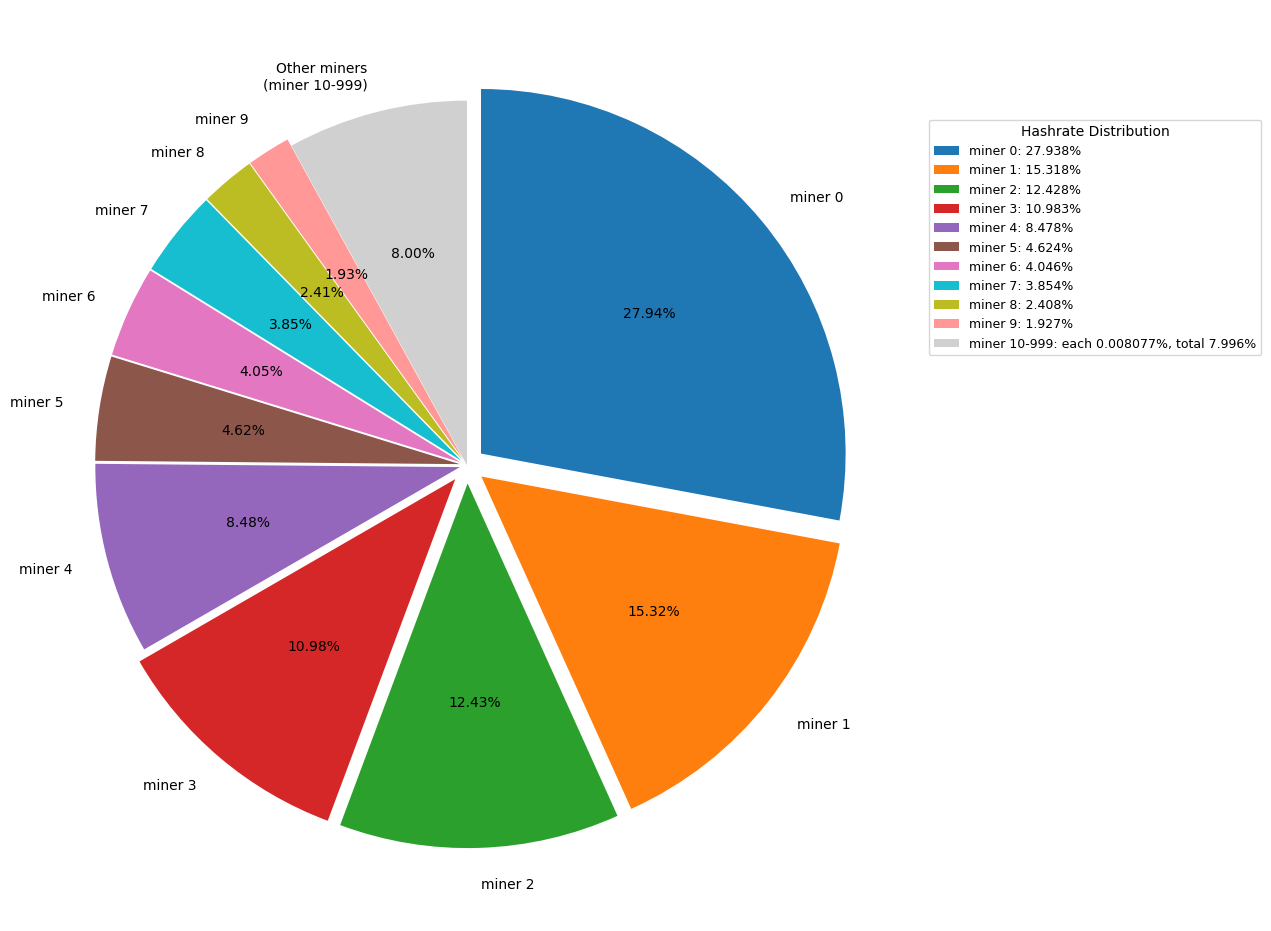

Here is the Python script that generated this plot: (Note: this script raises an exception after producing the figure.)
#!/usr/bin/env python3
"""
Script to display hashrate distribution as a pie chart

Visualizes the hashrate values set in blockchain-simulator.cpp.
- Miner 0-9: Fixed values from real data
- Miner 10-999: Remaining percentage distributed equally
"""

import matplotlib.pyplot as plt
import numpy as np

# Font settings
plt.rcParams['font.family'] = ['DejaVu Sans']

def calculate_hashrate_distribution():
    """
    Calculate hashrate distribution using the same logic as blockchain-simulator.cpp
    """
    node_count = 1000
    
    # Fixed hashrates for the first 10 miners (from C++ code)
    fixed_hashrates = [
        27.9383,  # Miner 0
        15.3179,  # Miner 1
        12.4277,  # Miner 2
        10.9827,  # Miner 3
        8.47784,  # Miner 4
        4.62428,  # Miner 5
        4.04624,  # Miner 6
        3.85356,  # Miner 7
        2.40848,  # Miner 8
        1.92678   # Miner 9
    ]
    
    # Sum of fixed hashrates
    hashrate_sum = sum(fixed_hashrates)
    print(f"Sum of fixed hashrates: {hashrate_sum}")
    
    # Hashrate for each remaining miner (10-999)
    remaining_miners = node_count - 10
    remaining_hashrate_per_miner = (100 - hashrate_sum) / remaining_miners
    print(f"Hashrate per remaining miner: {remaining_hashrate_per_miner}")
    
    return fixed_hashrates, remaining_hashrate_per_miner, remaining_miners

def create_pie_chart():
    """
    Create pie chart of hashrate distribution
    """
    fixed_hashrates, remaining_per_miner, remaining_miners = calculate_hashrate_distribution()
    
    # Prepare data for pie chart
    labels = []
    sizes = []
    colors = []
    
    # Data for top miners (individual display)
    for i, hashrate in enumerate(fixed_hashrates):
        labels.append(f'miner {i}')
        sizes.append(hashrate)
    
    # Display remaining miners together
    total_remaining = remaining_per_miner * remaining_miners
    labels.append(f'Other miners\n(miner 10-999)')
    sizes.append(total_remaining)
    
    # Color palette settings (improved for better distinction)
    miner_colors = ['#1f77b4', '#ff7f0e', '#2ca02c', '#d62728', '#9467bd', 
                    '#8c564b', '#e377c2', '#17becf', '#bcbd22', '#ff9896']  # 10色に拡張
    # Add light gray color for "Other Miners"
    colors = miner_colors + ['#d0d0d0']  # 薄いグレーに変更
    
    # For clockwise display starting from 12 o'clock position
    # No need to reverse - we'll use counterclock=False and adjust startangle
    
    # Create pie chart
    fig, ax = plt.subplots(figsize=(12, 10))
    
    # Set explode to emphasize top miners
    explode = [0.05 if size > 10 else 0.02 for size in sizes[:-1]] + [0]  # Don't separate the last "Others"
    
    # Display all labels for miners 0-9
    display_labels = labels
    
    # Create custom autopct function to show percentages for all miners
    def autopct_func(pct):
        return f'{pct:.2f}%'
    
    wedges, texts, autotexts = ax.pie(sizes, labels=display_labels, autopct=autopct_func, 
                                     startangle=90, colors=colors, explode=explode,
                                     textprops={'fontsize': 10}, counterclock=False)
    
    # Add legend for hashrate distribution
    legend_labels = []
    for i, hashrate in enumerate(fixed_hashrates):
        legend_labels.append(f'miner {i}: {hashrate:.3f}%')
    
    # Add entry for other miners
    legend_labels.append(f'miner 10-999: each {remaining_per_miner:.6f}%, total {total_remaining:.3f}%')
    
    # Place legend on the right side
    ax.legend(wedges, legend_labels, title="Hashrate Distribution", loc="center left", 
              bbox_to_anchor=(1, 0.5, 0.5, 0.5), fontsize=9)
    
    # Adjust layout
    plt.tight_layout()
    
    # Save graph in PNG, SVG, and PDF formats
    output_png = '/home/<user>/code/univ/ensyuu/sakurai/washiblock/analysis/hashrate_distribution.png'
    output_svg = '/home/<user>/code/univ/ensyuu/sakurai/washiblock/analysis/hashrate_distribution.svg'
    output_pdf = '/home/<user>/code/univ/ensyuu/sakurai/washiblock/analysis/hashrate_distribution.pdf'
    
    plt.savefig(output_png, dpi=300, bbox_inches='tight')
    plt.savefig(output_svg, format='svg', bbox_inches='tight')
    plt.savefig(output_pdf, format='pdf', bbox_inches='tight')
    
    print(f"Pie chart saved: {output_png}")
    print(f"Pie chart saved: {output_svg}")
    print(f"Pie chart saved: {output_pdf}")
    
    # Display graph
    plt.show()

def print_statistics():
    """
    Display statistical information of hashrate distribution
    """
    fixed_hashrates, remaining_per_miner, remaining_miners = calculate_hashrate_distribution()
    
    print("\n=== Hashrate Distribution Statistics ===")
    print(f"Total miners: 1000")
    print(f"Top miners: 10")
    print(f"Other miners: {remaining_miners}")
    print()
    
    print("Top miners hashrate:")
    for i, hashrate in enumerate(fixed_hashrates):
        print(f"  miner {i}: {hashrate:.3f}%")
    
    total_fixed = sum(fixed_hashrates)
    total_remaining = remaining_per_miner * remaining_miners
    
    print(f"\nTop miners total: {total_fixed:.3f}%")
    print(f"Other miners total: {total_remaining:.3f}%")
    print(f"Grand total: {total_fixed + total_remaining:.3f}%")
    print(f"Per other miner: {remaining_per_miner:.6f}%")
    
    # Concentration analysis
    print(f"\nConcentration analysis:")
    print(f"Top 1 miner share: {fixed_hashrates[0]:.3f}%")
    print(f"Top 3 miners share: {sum(fixed_hashrates[:3]):.3f}%")
    print(f"Top 5 miners share: {sum(fixed_hashrates[:5]):.3f}%")
    print(f"Top 10 miners share: {sum(fixed_hashrates):.3f}%")

if __name__ == "__main__":
    print("Hashrate Distribution Pie Chart Generator")
    print("=" * 50)
    
    # Display statistical information
    print_statistics()
    
    # Create pie chart
    print("\nCreating pie chart...")
    create_pie_chart()
    
    print("\nProcess completed!")
